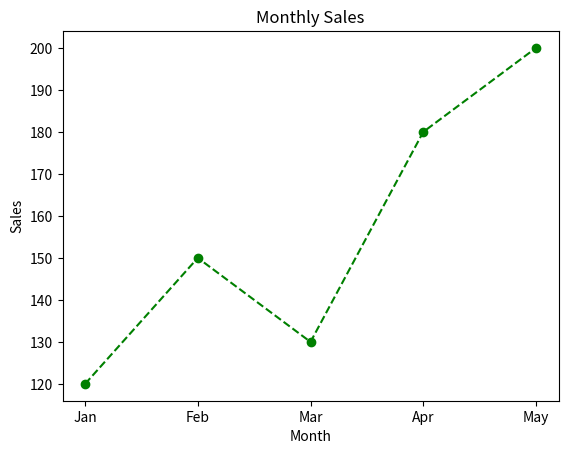

Python code for this plot:
import matplotlib.pyplot as plt

months = ["Jan", "Feb", "Mar", "Apr", "May"]
sales = [120, 150, 130, 180, 200]

plt.plot(months, sales ,linestyle="--", marker="o", color='green')
plt.title("Monthly Sales")
plt.xlabel("Month")
plt.ylabel("Sales")
plt.show()
